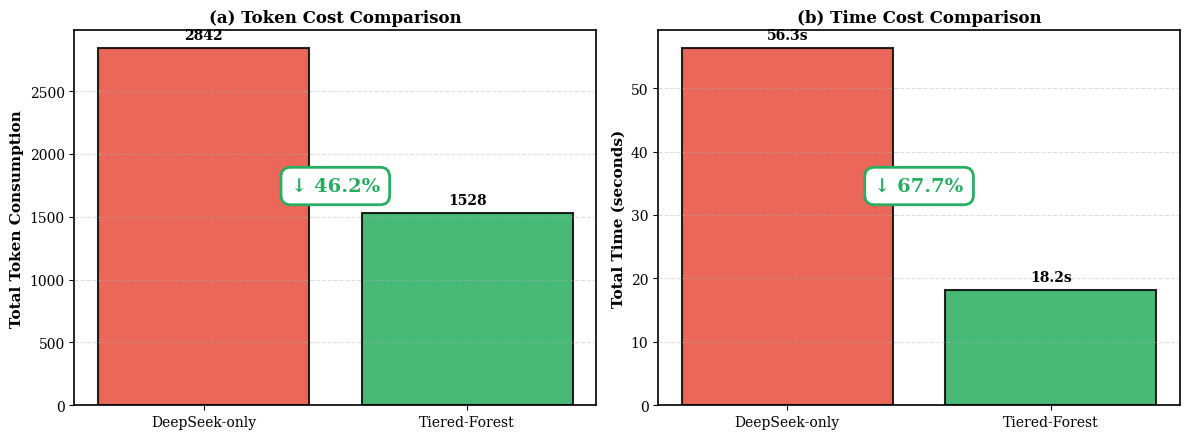
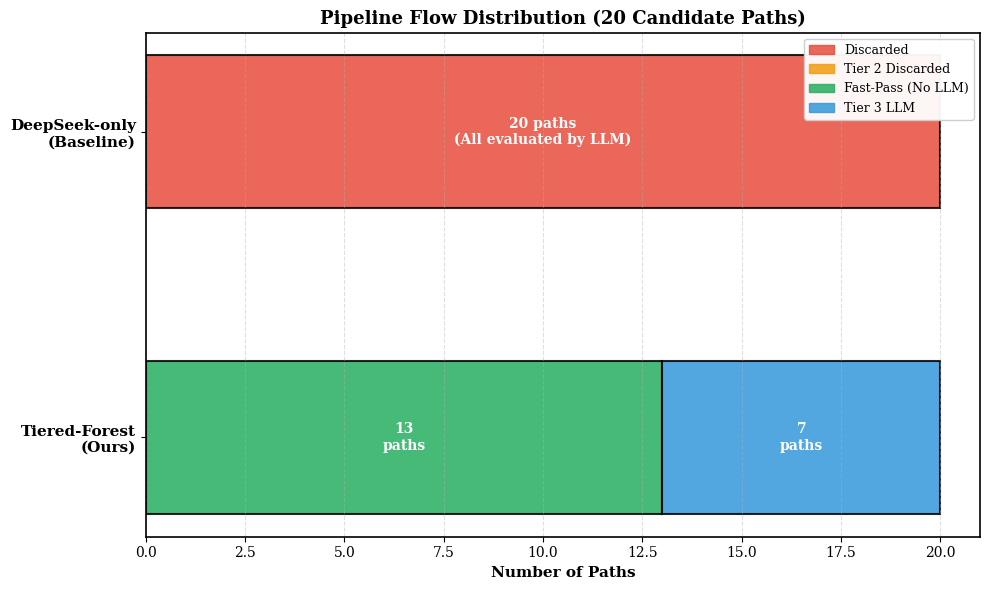
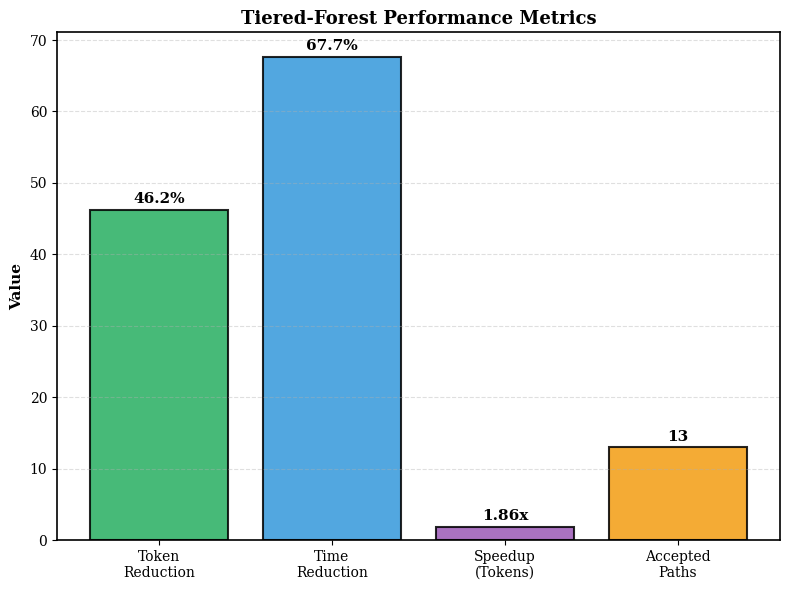

Write Python code to recreate these figures, in order.
"""
Visualization for Tiered-Forest Benchmark Results
Generate publication-quality figures
"""

import matplotlib.pyplot as plt
import matplotlib.patches as mpatches
import numpy as np

# Set publication style
plt.rcParams['font.family'] = 'serif'
plt.rcParams['font.size'] = 10
plt.rcParams['axes.linewidth'] = 1.2
plt.rcParams['grid.alpha'] = 0.3

# Benchmark results from telecom dataset
results = {
    'DeepSeek-only': {
        'accepted_paths': 1,
        'total_tokens': 2842,
        'total_time': 56.30,
        'tier1_discard': 0,
        'tier2_discard': 0,
        'tier2_fastpass': 0,
        'tier3_eval': 20  # All paths go through Tier 3
    },
    'Tiered-Forest': {
        'accepted_paths': 13,
        'total_tokens': 1528,
        'total_time': 18.19,
        'tier1_discard': 0,
        'tier2_discard': 0,
        'tier2_fastpass': 13,
        'tier3_eval': 7
    }
}

# ------------------------------
# Figure 1: Token & Time Comparison
# ------------------------------
fig, (ax1, ax2) = plt.subplots(1, 2, figsize=(12, 4.5))

methods = ['DeepSeek-only', 'Tiered-Forest']
tokens = [results[m]['total_tokens'] for m in methods]
times = [results[m]['total_time'] for m in methods]

# Subplot 1: Token Consumption
bars1 = ax1.bar(methods, tokens, color=['#E74C3C', '#27AE60'], 
                edgecolor='black', linewidth=1.5, alpha=0.85)
ax1.set_ylabel('Total Token Consumption', fontsize=11, fontweight='bold')
ax1.set_title('(a) Token Cost Comparison', fontsize=12, fontweight='bold')
ax1.grid(axis='y', linestyle='--', alpha=0.4)

# Add value labels on bars
for i, (bar, val) in enumerate(zip(bars1, tokens)):
    height = bar.get_height()
    ax1.text(bar.get_x() + bar.get_width()/2., height + 50,
             f'{int(val)}', ha='center', va='bottom', fontsize=10, fontweight='bold')

# Add reduction percentage
reduction_pct = 100 * (1 - tokens[1] / tokens[0])
ax1.annotate(f'↓ {reduction_pct:.1f}%', 
             xy=(0.5, max(tokens) * 0.6), 
             fontsize=14, ha='center',
             color='#27AE60', fontweight='bold',
             bbox=dict(boxstyle='round,pad=0.5', facecolor='white', edgecolor='#27AE60', linewidth=2))

# Subplot 2: Time Cost
bars2 = ax2.bar(methods, times, color=['#E74C3C', '#27AE60'], 
                edgecolor='black', linewidth=1.5, alpha=0.85)
ax2.set_ylabel('Total Time (seconds)', fontsize=11, fontweight='bold')
ax2.set_title('(b) Time Cost Comparison', fontsize=12, fontweight='bold')
ax2.grid(axis='y', linestyle='--', alpha=0.4)

# Add value labels on bars
for i, (bar, val) in enumerate(zip(bars2, times)):
    height = bar.get_height()
    ax2.text(bar.get_x() + bar.get_width()/2., height + 1,
             f'{val:.1f}s', ha='center', va='bottom', fontsize=10, fontweight='bold')

# Add reduction percentage
time_reduction_pct = 100 * (1 - times[1] / times[0])
ax2.annotate(f'↓ {time_reduction_pct:.1f}%', 
             xy=(0.5, max(times) * 0.6), 
             fontsize=14, ha='center',
             color='#27AE60', fontweight='bold',
             bbox=dict(boxstyle='round,pad=0.5', facecolor='white', edgecolor='#27AE60', linewidth=2))

plt.tight_layout()
plt.savefig('benchmark_comparison.png', dpi=300, bbox_inches='tight')
print("✓ Saved: benchmark_comparison.png")
plt.show()

# ------------------------------
# Figure 2: Pipeline Flow Breakdown
# ------------------------------
fig, ax = plt.subplots(figsize=(10, 6))

# Tiered-Forest pipeline breakdown
tier_labels = ['Tier 1\nDiscarded', 'Tier 2\nDiscarded', 'Tier 2\nFast-Pass', 'Tier 3\nEvaluated']
tier_values = [
    results['Tiered-Forest']['tier1_discard'],
    results['Tiered-Forest']['tier2_discard'],
    results['Tiered-Forest']['tier2_fastpass'],
    results['Tiered-Forest']['tier3_eval']
]
tier_colors = ['#E74C3C', '#F39C12', '#27AE60', '#3498DB']

# Create horizontal stacked bar
left = 0
bars = []
for label, value, color in zip(tier_labels, tier_values, tier_colors):
    bar = ax.barh(0, value, left=left, color=color, edgecolor='black', 
                  linewidth=1.5, alpha=0.85, height=0.5)
    bars.append(bar)
    
    # Add text label
    if value > 0:
        ax.text(left + value/2, 0, f'{value}\npaths', 
                ha='center', va='center', fontsize=10, fontweight='bold', color='white')
    left += value

# DeepSeek-only baseline (all go to Tier 3)
ax.barh(1, 20, color='#E74C3C', edgecolor='black', 
        linewidth=1.5, alpha=0.85, height=0.5, label='All paths → LLM')
ax.text(10, 1, '20 paths\n(All evaluated by LLM)', 
        ha='center', va='center', fontsize=10, fontweight='bold', color='white')

ax.set_yticks([0, 1])
ax.set_yticklabels(['Tiered-Forest\n(Ours)', 'DeepSeek-only\n(Baseline)'], fontsize=11, fontweight='bold')
ax.set_xlabel('Number of Paths', fontsize=11, fontweight='bold')
ax.set_title('Pipeline Flow Distribution (20 Candidate Paths)', fontsize=13, fontweight='bold')
ax.set_xlim(0, 21)
ax.grid(axis='x', linestyle='--', alpha=0.4)

# Add legend
legend_elements = [
    mpatches.Patch(color='#E74C3C', label='Discarded', alpha=0.85),
    mpatches.Patch(color='#F39C12', label='Tier 2 Discarded', alpha=0.85),
    mpatches.Patch(color='#27AE60', label='Fast-Pass (No LLM)', alpha=0.85),
    mpatches.Patch(color='#3498DB', label='Tier 3 LLM', alpha=0.85)
]
ax.legend(handles=legend_elements, loc='upper right', fontsize=9, framealpha=0.95)

plt.tight_layout()
plt.savefig('pipeline_flow.png', dpi=300, bbox_inches='tight')
print("✓ Saved: pipeline_flow.png")
plt.show()

# ------------------------------
# Figure 3: Efficiency Metrics
# ------------------------------
fig, ax = plt.subplots(figsize=(8, 6))

metrics = ['Token\nReduction', 'Time\nReduction', 'Speedup\n(Tokens)', 'Accepted\nPaths']
values = [
    reduction_pct,
    time_reduction_pct,
    tokens[0] / tokens[1],
    results['Tiered-Forest']['accepted_paths']
]
colors_metrics = ['#27AE60', '#3498DB', '#9B59B6', '#F39C12']

bars = ax.bar(metrics, values, color=colors_metrics, 
              edgecolor='black', linewidth=1.5, alpha=0.85)

ax.set_ylabel('Value', fontsize=11, fontweight='bold')
ax.set_title('Tiered-Forest Performance Metrics', fontsize=13, fontweight='bold')
ax.grid(axis='y', linestyle='--', alpha=0.4)

# Add value labels
for bar, val, metric in zip(bars, values, metrics):
    height = bar.get_height()
    if 'Reduction' in metric:
        label = f'{val:.1f}%'
    elif 'Speedup' in metric:
        label = f'{val:.2f}x'
    else:
        label = f'{int(val)}'
    
    ax.text(bar.get_x() + bar.get_width()/2., height + 0.5,
            label, ha='center', va='bottom', fontsize=11, fontweight='bold')

plt.tight_layout()
plt.savefig('efficiency_metrics.png', dpi=300, bbox_inches='tight')
print("✓ Saved: efficiency_metrics.png")
plt.show()

# ------------------------------
# Summary Statistics
# ------------------------------
print("\n" + "="*60)
print("BENCHMARK VISUALIZATION SUMMARY")
print("="*60)
print(f"\nDataset: 电信运营支撑领域术语库 (1000 terms)")
print(f"Candidate paths evaluated: 20")
print(f"\nKey Findings:")
print(f"  • Token consumption reduced by {reduction_pct:.1f}%")
print(f"  • Inference time reduced by {time_reduction_pct:.1f}%")
print(f"  • {tokens[0] / tokens[1]:.2f}x speedup in token efficiency")
print(f"  • {results['Tiered-Forest']['tier2_fastpass']} paths fast-passed (no LLM call)")
print(f"  • Only {results['Tiered-Forest']['tier3_eval']} paths required LLM evaluation")
print(f"\nGenerated 3 publication-ready figures:")
print(f"  1. benchmark_comparison.png")
print(f"  2. pipeline_flow.png")
print(f"  3. efficiency_metrics.png")
print("="*60)
